Dataset: images2 (GitHub, adarshm11/CS-171). Classes: barn owl, brandts cormorant, california gull, great blue heron, great egret, osprey, pigeon guillemot, turkey vulture.

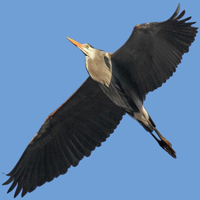
Label: great blue heron

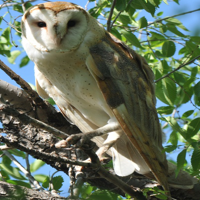
Label: barn owl

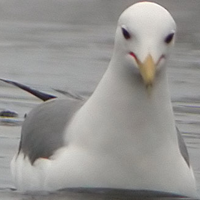
Label: california gull

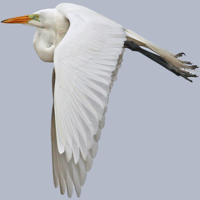
Label: great egret

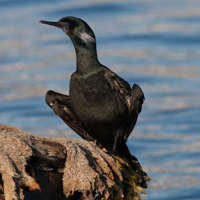
Label: brandts cormorant

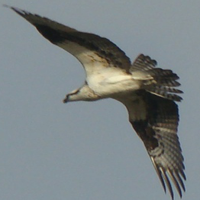
Label: osprey
